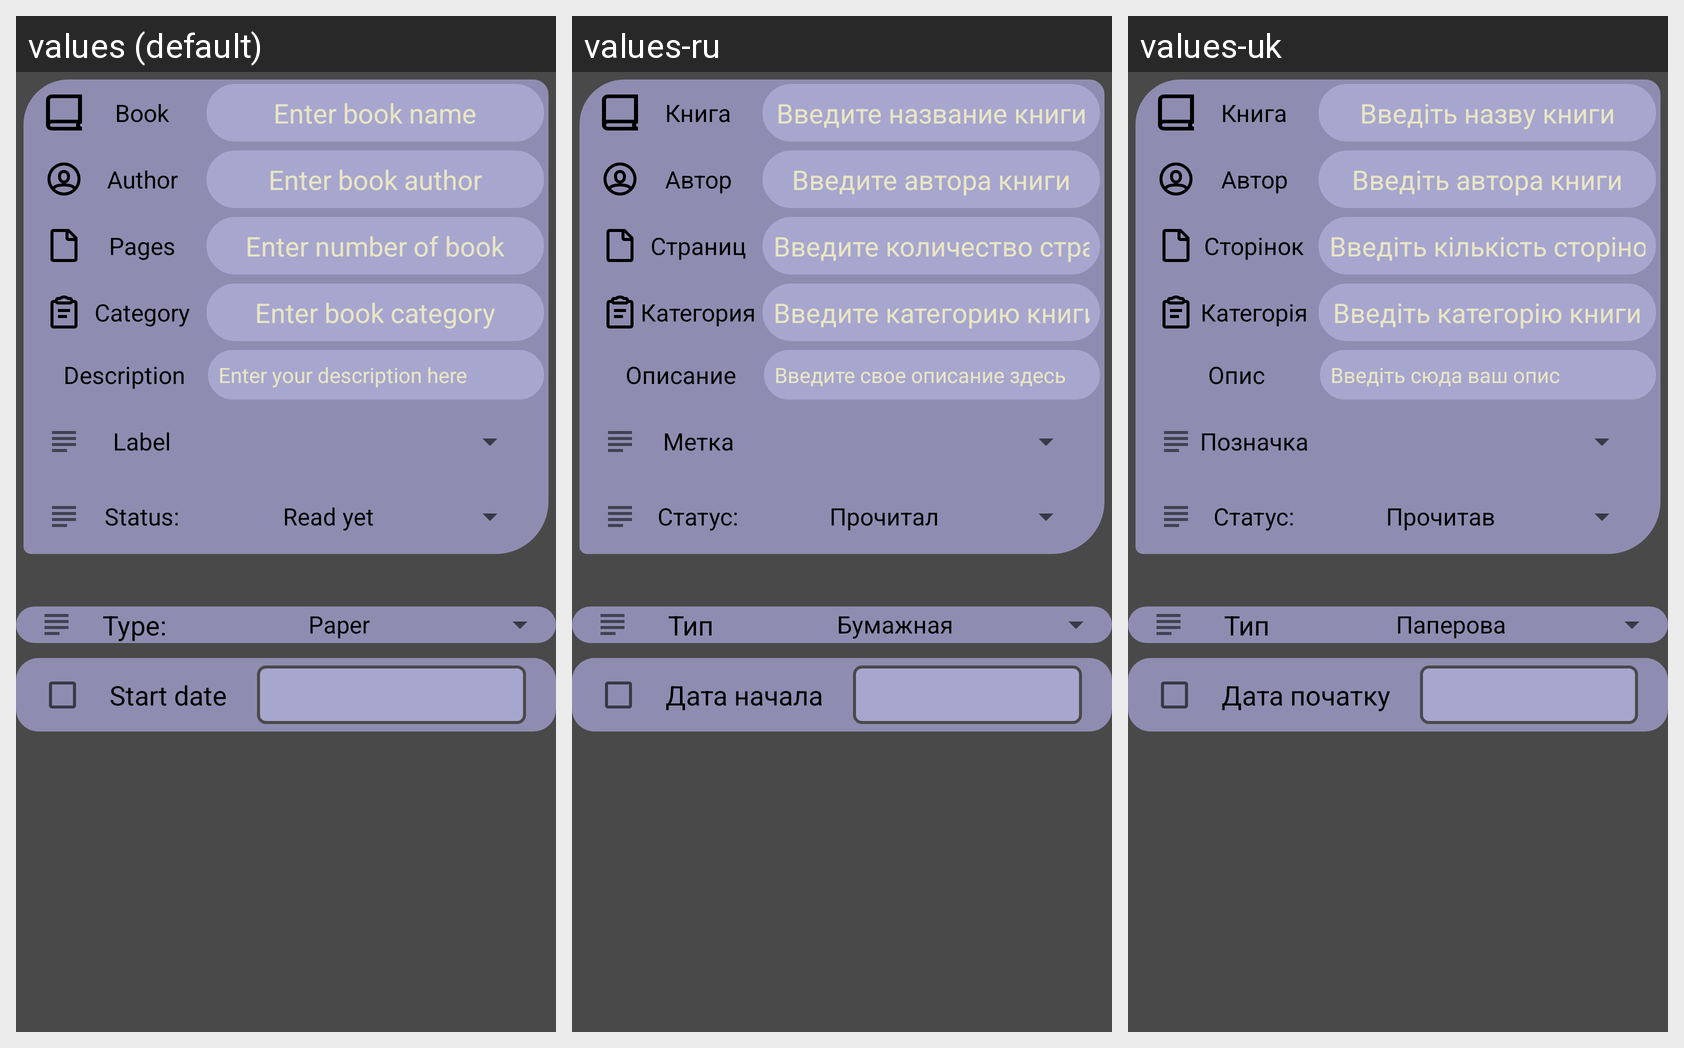

Here is an Android app screen in its default locale and in the app's own translations. Write out the translated-string differences for the strings that appear on this screen.
Android screen res/layout/fragment_book_now.xml rendered under 3 locales, left to right: values (default), values-ru, values-uk. Device: Nexus 5 (rendered at 1080×1920; each locale shown at half size, 540×960, under a caption strip naming it); theme AppTheme.
Strings drawn on this screen, with the default value and each locale's value (text and hints the layout hard-codes, and strings that could not be matched under every locale, appear in the picture but are not listed):

book_type_title
  values: Type:
  values-ru: Тип
  values-uk: Тип

book_start_date_title
  values: Start date
  values-ru: Дата начала
  values-uk: Дата початку

book_name_title
  values: Book
  values-ru: Книга
  values-uk: Книга

book_name_hint
  values: Enter book name
  values-ru: Введите название книги
  values-uk: Введіть назву книги

book_author_title
  values: Author
  values-ru: Автор
  values-uk: Автор

book_author_hint
  values: Enter book author
  values-ru: Введите автора книги
  values-uk: Введіть автора книги

book_pages_title
  values: Pages
  values-ru: Страниц
  values-uk: Сторінок

book_pages_hint
  values: Enter number of book
  values-ru: Введите количество страниц
  values-uk: Введіть кількість сторінок

book_category_title
  values: Category
  values-ru: Категория
  values-uk: Категорія

book_category_hint
  values: Enter book category
  values-ru: Введите категорию книги
  values-uk: Введіть категорію книги

book_description_title
  values: Description
  values-ru: Описание
  values-uk: Опис

book_description_hint
  values: Enter your description here
  values-ru: Введите свое описание здесь
  values-uk: Введіть сюда ваш опис

book_label_title
  values: Label
  values-ru: Метка
  values-uk: Позначка

book_status_title
  values: Status:
  values-ru: Статус:
  values-uk: Статус:
